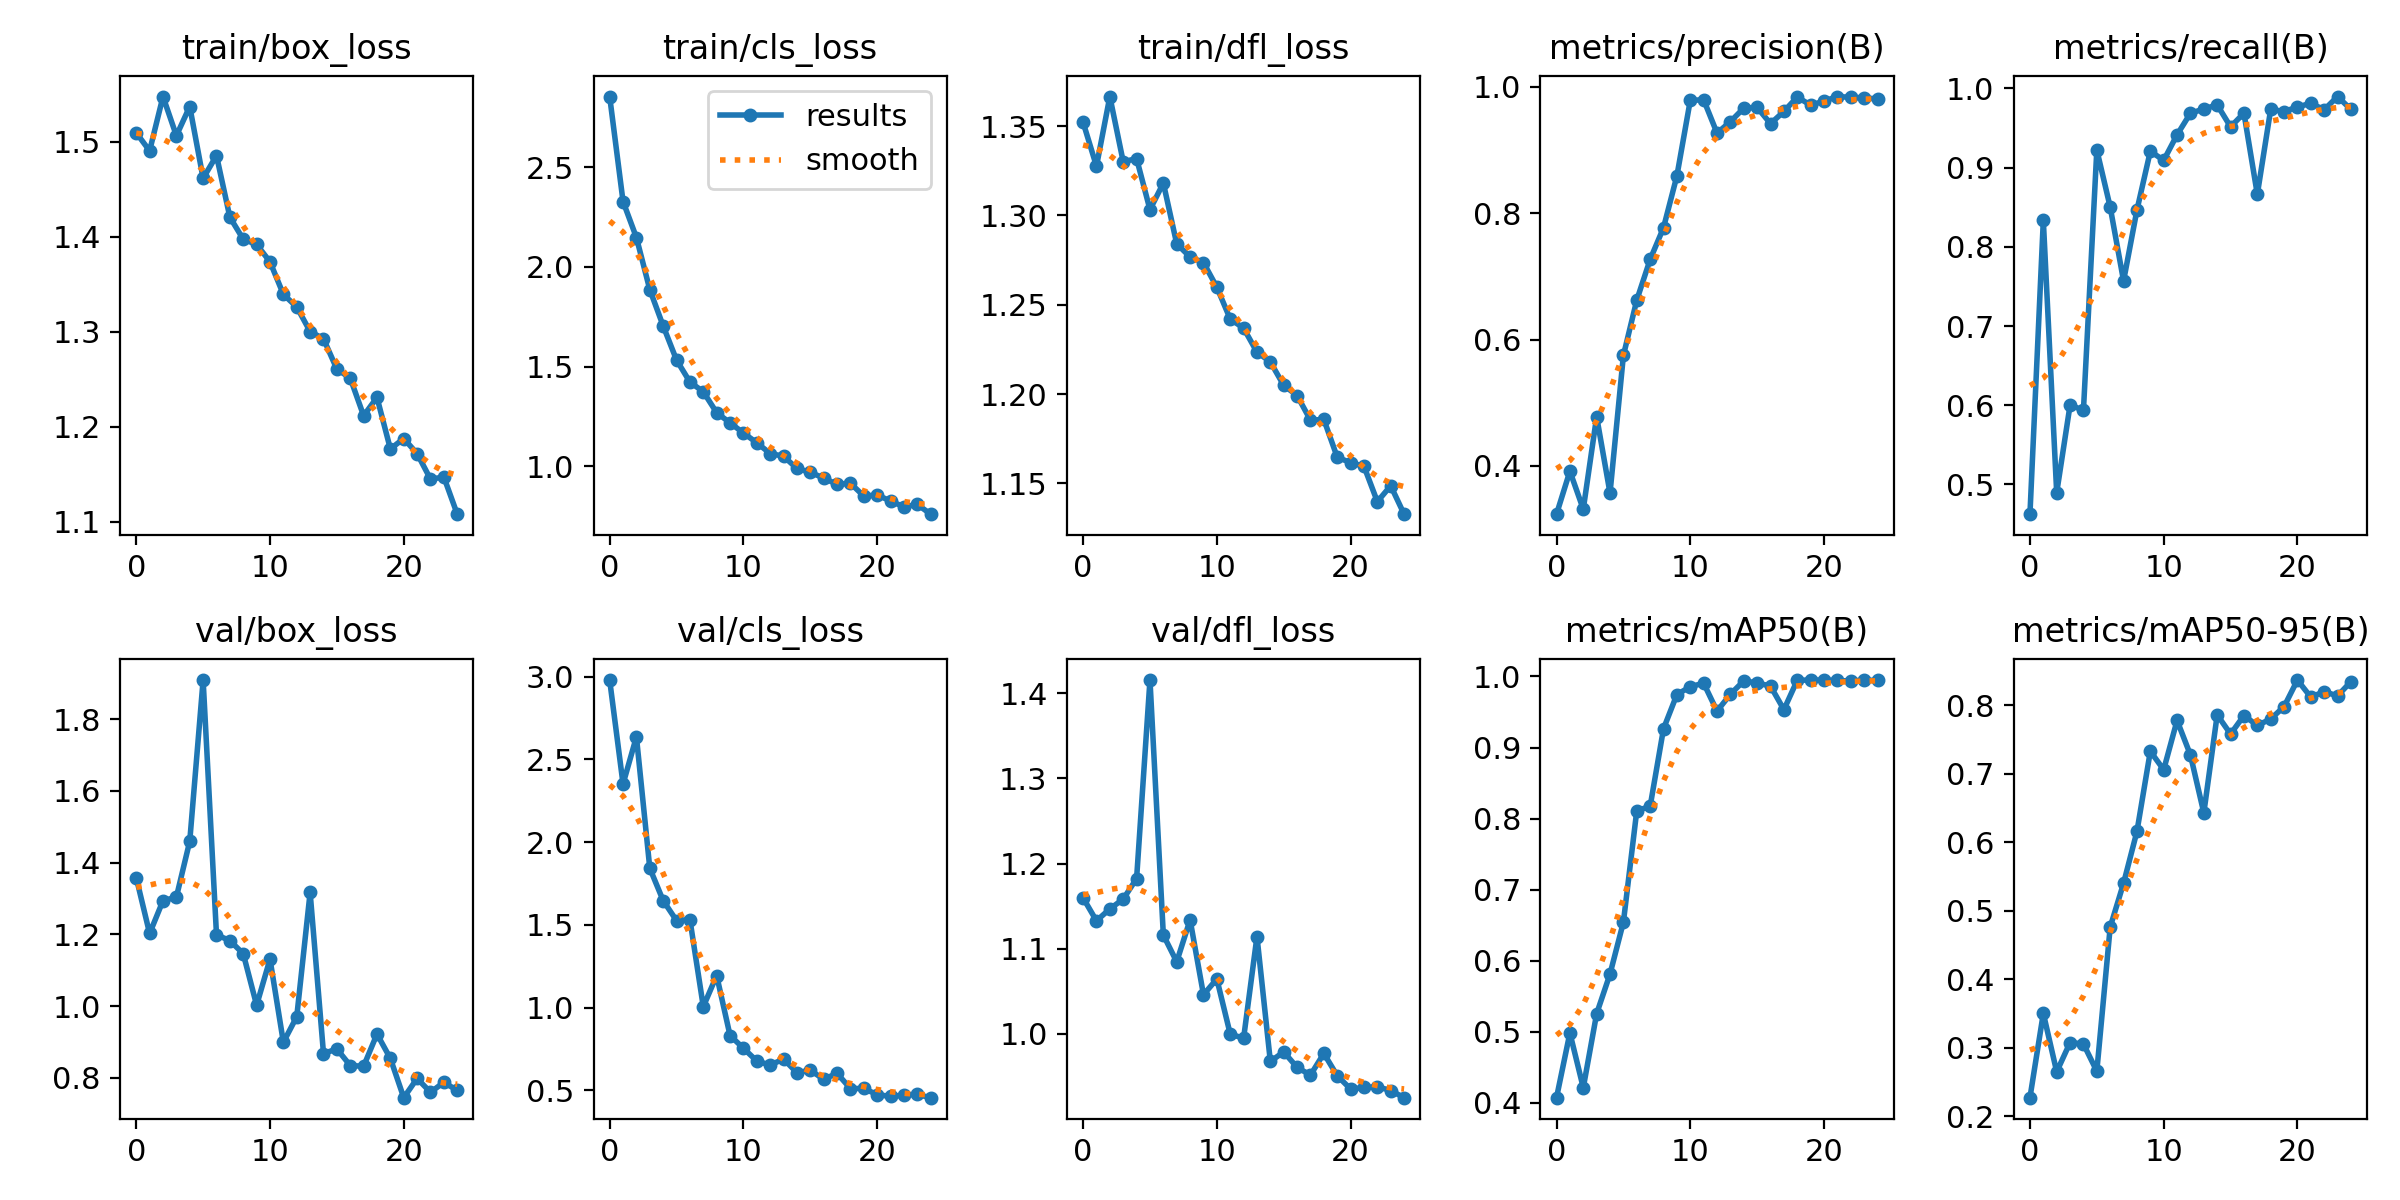

The data file committed next to this chart (first rows):
epoch, train/box_loss, train/cls_loss, train/dfl_loss, metrics/precision(B), metrics/recall(B), metrics/mAP50(B), metrics/mAP50-95(B), val/box_loss, val/cls_loss, val/dfl_loss, lr/pg0, lr/pg1, lr/pg2
0, 1.509, 2.853, 1.352, 0.3236, 0.4625, 0.4073, 0.2271, 1.358, 2.979, 1.16, 0.000471, 0.000471, 0.000471
1, 1.49, 2.327, 1.327, 0.3917, 0.8333, 0.4984, 0.3502, 1.202, 2.351, 1.133, 0.0009098, 0.0009098, 0.0009098
2, 1.547, 2.147, 1.367, 0.3315, 0.4896, 0.4213, 0.2648, 1.294, 2.636, 1.147, 0.001311, 0.001311, 0.001311
3, 1.506, 1.886, 1.33, 0.478, 0.6002, 0.5255, 0.3075, 1.304, 1.842, 1.158, 0.001259, 0.001259, 0.001259
4, 1.537, 1.704, 1.332, 0.3571, 0.5938, 0.5814, 0.3055, 1.46, 1.646, 1.182, 0.001259, 0.001259, 0.001259
5, 1.461, 1.533, 1.303, 0.5748, 0.9223, 0.6543, 0.2657, 1.909, 1.525, 1.415, 0.001203, 0.001203, 0.001203
6, 1.485, 1.423, 1.318, 0.6625, 0.8502, 0.8111, 0.476, 1.199, 1.531, 1.116, 0.001146, 0.001146, 0.001146
7, 1.42, 1.374, 1.284, 0.7269, 0.7569, 0.8173, 0.54, 1.182, 1.005, 1.085, 0.001089, 0.001089, 0.001089
8, 1.397, 1.269, 1.277, 0.7772, 0.8465, 0.9265, 0.6156, 1.146, 1.193, 1.134, 0.001033, 0.001033, 0.001033
9, 1.392, 1.218, 1.274, 0.8591, 0.9207, 0.9746, 0.7326, 1.002, 0.8308, 1.046, 0.0009763, 0.0009763, 0.0009763
10, 1.373, 1.167, 1.26, 0.9787, 0.9092, 0.9856, 0.7057, 1.131, 0.7539, 1.065, 0.0009197, 0.0009197, 0.0009197
11, 1.339, 1.118, 1.242, 0.9796, 0.9414, 0.9906, 0.7776, 0.899, 0.6766, 0.9999, 0.0008631, 0.0008631, 0.0008631
12, 1.326, 1.064, 1.237, 0.9269, 0.9686, 0.9513, 0.7271, 0.9702, 0.652, 0.9949, 0.0008065, 0.0008065, 0.0008065
13, 1.3, 1.05, 1.224, 0.945, 0.974, 0.975, 0.6426, 1.317, 0.6886, 1.114, 0.0007499, 0.0007499, 0.0007499
14, 1.292, 0.9894, 1.218, 0.9665, 0.9792, 0.9938, 0.7857, 0.8677, 0.6062, 0.9677, 0.0006934, 0.0006934, 0.0006934
15, 1.261, 0.9701, 1.205, 0.9675, 0.9515, 0.9909, 0.7577, 0.8804, 0.6213, 0.979, 0.0006368, 0.0006368, 0.0006368
16, 1.251, 0.9409, 1.199, 0.9418, 0.9688, 0.9865, 0.7848, 0.8341, 0.5661, 0.9608, 0.0005802, 0.0005802, 0.0005802
17, 1.212, 0.9097, 1.185, 0.9612, 0.8662, 0.9534, 0.7702, 0.8323, 0.6023, 0.9517, 0.0005236, 0.0005236, 0.0005236
18, 1.231, 0.9151, 1.186, 0.984, 0.9736, 0.9947, 0.7798, 0.9221, 0.5102, 0.9772, 0.000467, 0.000467, 0.000467
19, 1.177, 0.851, 1.165, 0.9711, 0.9708, 0.995, 0.7978, 0.854, 0.5107, 0.951, 0.0004104, 0.0004104, 0.0004104
20, 1.188, 0.8561, 1.162, 0.9776, 0.9765, 0.995, 0.8365, 0.7446, 0.4735, 0.9354, 0.0003538, 0.0003538, 0.0003538
21, 1.172, 0.8262, 1.16, 0.9848, 0.9812, 0.9944, 0.8116, 0.7982, 0.4625, 0.9372, 0.0002972, 0.0002972, 0.0002972
22, 1.145, 0.7967, 1.14, 0.9835, 0.973, 0.9936, 0.8197, 0.7596, 0.4708, 0.9381, 0.0002406, 0.0002406, 0.0002406
23, 1.147, 0.8093, 1.149, 0.9828, 0.9897, 0.995, 0.8134, 0.7875, 0.4745, 0.9336, 0.0001841, 0.0001841, 0.0001841
24, 1.108, 0.7601, 1.133, 0.981, 0.9734, 0.9944, 0.8343, 0.7648, 0.4551, 0.9252, 0.0001275, 0.0001275, 0.0001275
